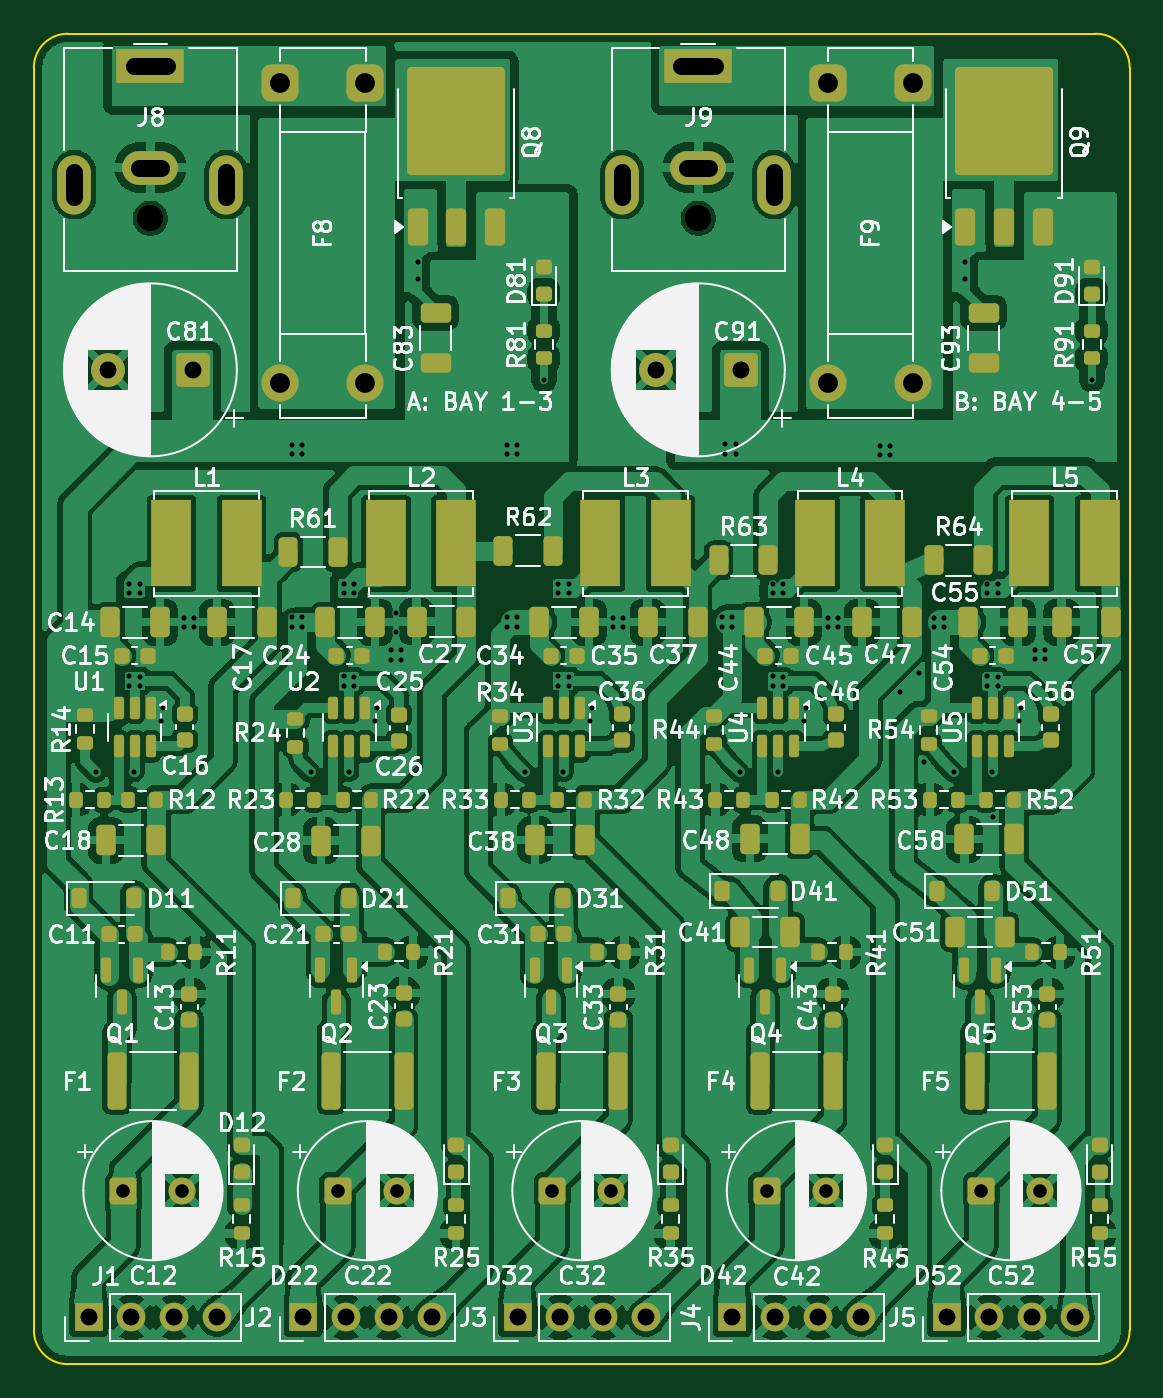
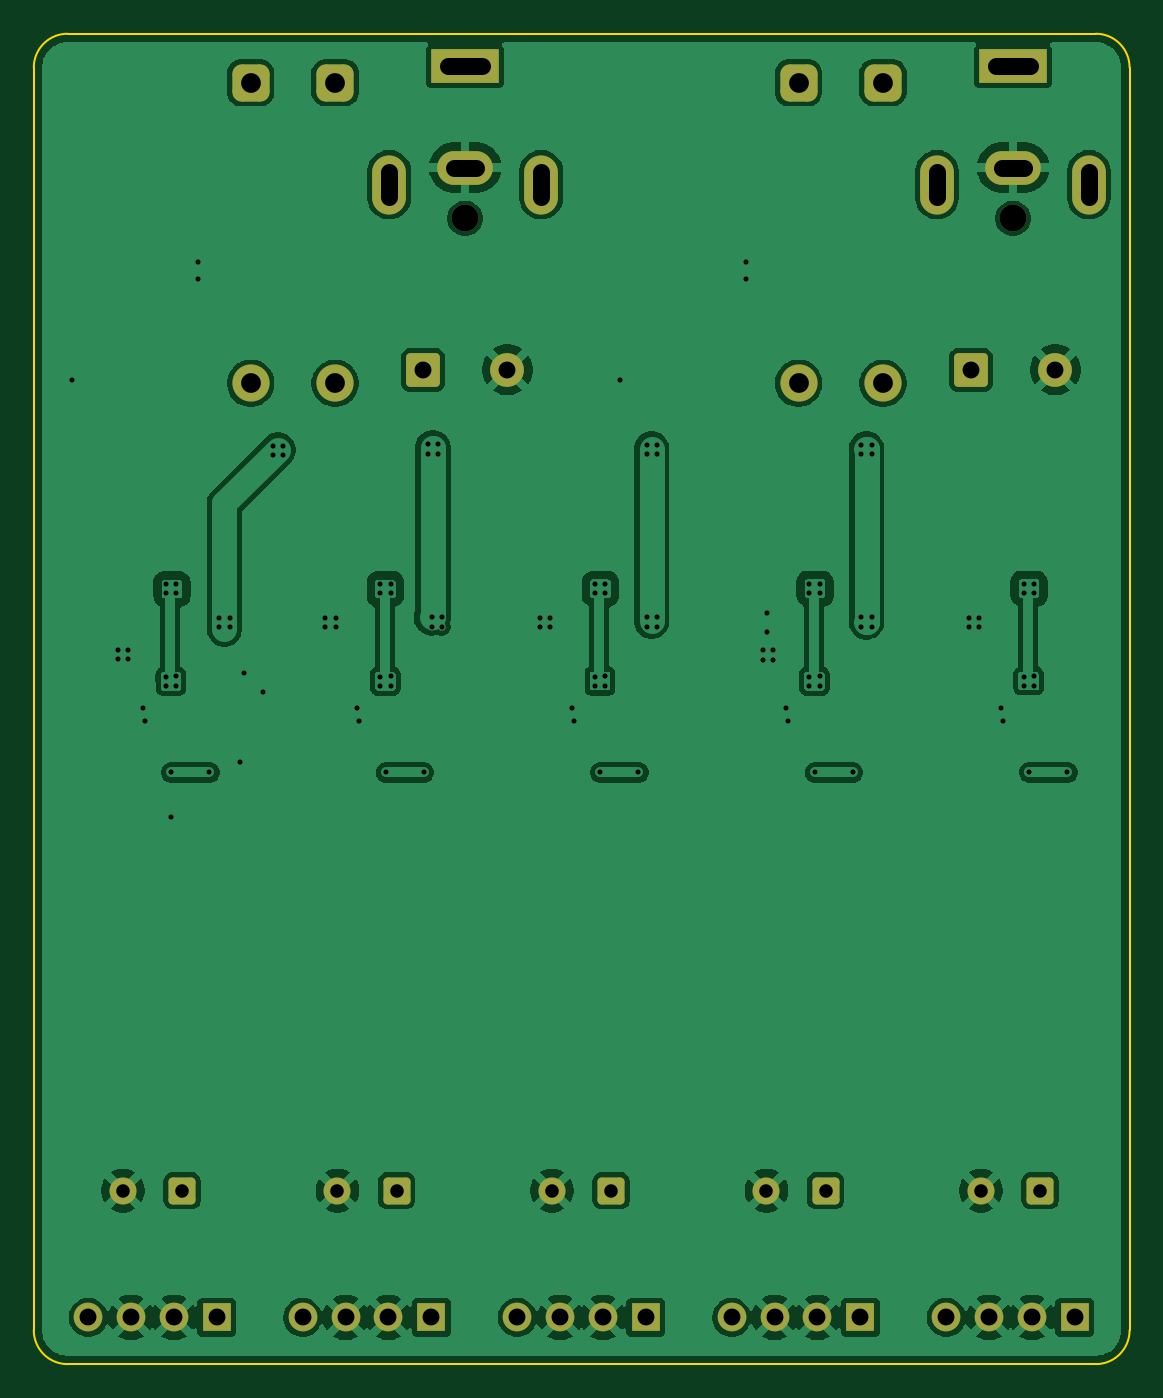
Circuit board: 11 layer files. Board 64.9 x 78.8 mm.
- bottom_copper: sata_psu-B_Cu.gbl (126005 bytes)
- bottom_mask: sata_psu-B_Mask.gbs (3226 bytes)
- paste: sata_psu-B_Paste.gbp (451 bytes)
- bottom_silk: sata_psu-B_Silkscreen.gbo (452 bytes)
- outline: sata_psu-Edge_Cuts.gm1 (975 bytes)
- top_copper: sata_psu-F_Cu.gtl (327157 bytes)
- top_mask: sata_psu-F_Mask.gts (12955 bytes)
- paste: sata_psu-F_Paste.gtp (10844 bytes)
- top_silk: sata_psu-F_Silkscreen.gto (260364 bytes)
- drill: sata_psu-NPTH.drl (360 bytes)
- drill: sata_psu-PTH.drl (3106 bytes)

=== bottom_copper: sata_psu-B_Cu.gbl (126005 bytes, source omitted) ===
=== bottom_mask: sata_psu-B_Mask.gbs ===
%TF.GenerationSoftware,KiCad,Pcbnew,9.0.3*%
%TF.CreationDate,2026-11-10T22:40:44+01:00*%
%TF.ProjectId,sata_psu,73617461-5f70-4737-952e-6b696361645f,rev?*%
%TF.SameCoordinates,Original*%
%TF.FileFunction,Soldermask,Bot*%
%TF.FilePolarity,Negative*%
%FSLAX46Y46*%
G04 Gerber Fmt 4.6, Leading zero omitted, Abs format (unit mm)*
G04 Created by KiCad (PCBNEW 9.0.3) date 2026-11-10 22:40:44*
%MOMM*%
%LPD*%
G01*
G04 APERTURE LIST*
G04 Aperture macros list*
%AMRoundRect*
0 Rectangle with rounded corners*
0 $1 Rounding radius*
0 $2 $3 $4 $5 $6 $7 $8 $9 X,Y pos of 4 corners*
0 Add a 4 corners polygon primitive as box body*
4,1,4,$2,$3,$4,$5,$6,$7,$8,$9,$2,$3,0*
0 Add four circle primitives for the rounded corners*
1,1,$1+$1,$2,$3*
1,1,$1+$1,$4,$5*
1,1,$1+$1,$6,$7*
1,1,$1+$1,$8,$9*
0 Add four rect primitives between the rounded corners*
20,1,$1+$1,$2,$3,$4,$5,0*
20,1,$1+$1,$4,$5,$6,$7,0*
20,1,$1+$1,$6,$7,$8,$9,0*
20,1,$1+$1,$8,$9,$2,$3,0*%
G04 Aperture macros list end*
%ADD10RoundRect,0.250000X-0.550000X-0.550000X0.550000X-0.550000X0.550000X0.550000X-0.550000X0.550000X0*%
%ADD11C,1.600000*%
%ADD12R,1.700000X1.700000*%
%ADD13C,1.700000*%
%ADD14RoundRect,0.550000X-0.550000X0.550000X-0.550000X-0.550000X0.550000X-0.550000X0.550000X0.550000X0*%
%ADD15C,2.200000*%
%ADD16RoundRect,0.250000X0.750000X0.750000X-0.750000X0.750000X-0.750000X-0.750000X0.750000X-0.750000X0*%
%ADD17C,2.000000*%
%ADD18R,4.000000X2.000000*%
%ADD19O,3.300000X2.000000*%
%ADD20O,2.000000X3.500000*%
G04 APERTURE END LIST*
D10*
%TO.C,C52*%
X86400000Y-95700000D03*
D11*
X89900000Y-95700000D03*
%TD*%
D10*
%TO.C,C32*%
X61000000Y-95700000D03*
D11*
X64500000Y-95700000D03*
%TD*%
D12*
%TO.C,J2*%
X46240000Y-103200000D03*
D13*
X48780000Y-103200000D03*
X51320000Y-103200000D03*
X53860000Y-103200000D03*
%TD*%
D10*
%TO.C,C42*%
X73700000Y-95700000D03*
D11*
X77200000Y-95700000D03*
%TD*%
D14*
%TO.C,F9*%
X82340000Y-30099999D03*
X77340000Y-30099999D03*
D15*
X82340000Y-47899999D03*
X77340000Y-47899999D03*
%TD*%
D16*
%TO.C,C91*%
X72140000Y-47099999D03*
D17*
X67140000Y-47099999D03*
%TD*%
D12*
%TO.C,J4*%
X71640000Y-103200000D03*
D13*
X74180000Y-103200000D03*
X76720000Y-103200000D03*
X79260000Y-103200000D03*
%TD*%
D11*
%TO.C,J9*%
X69640000Y-38130000D03*
D18*
X69640000Y-29130000D03*
D19*
X69640000Y-35130000D03*
D20*
X65140000Y-36130000D03*
X74140000Y-36130000D03*
%TD*%
D14*
%TO.C,F8*%
X49900000Y-30099999D03*
X44900000Y-30099999D03*
D15*
X49900000Y-47899999D03*
X44900000Y-47899999D03*
%TD*%
D12*
%TO.C,J1*%
X33540000Y-103200000D03*
D13*
X36080000Y-103200000D03*
X38620000Y-103200000D03*
X41160000Y-103200000D03*
%TD*%
D10*
%TO.C,C12*%
X35600000Y-95700000D03*
D11*
X39100000Y-95700000D03*
%TD*%
%TO.C,J8*%
X37200000Y-38130000D03*
D18*
X37200000Y-29130000D03*
D19*
X37200000Y-35130000D03*
D20*
X32700000Y-36130000D03*
X41700000Y-36130000D03*
%TD*%
D16*
%TO.C,C81*%
X39700000Y-47099999D03*
D17*
X34700000Y-47099999D03*
%TD*%
D12*
%TO.C,J5*%
X84340000Y-103200000D03*
D13*
X86880000Y-103200000D03*
X89420000Y-103200000D03*
X91960000Y-103200000D03*
%TD*%
D12*
%TO.C,J3*%
X58940000Y-103200000D03*
D13*
X61480000Y-103200000D03*
X64020000Y-103200000D03*
X66560000Y-103200000D03*
%TD*%
D10*
%TO.C,C22*%
X48300000Y-95700000D03*
D11*
X51800000Y-95700000D03*
%TD*%
M02*

=== paste: sata_psu-B_Paste.gbp ===
%TF.GenerationSoftware,KiCad,Pcbnew,9.0.3*%
%TF.CreationDate,2026-11-10T22:40:44+01:00*%
%TF.ProjectId,sata_psu,73617461-5f70-4737-952e-6b696361645f,rev?*%
%TF.SameCoordinates,Original*%
%TF.FileFunction,Paste,Bot*%
%TF.FilePolarity,Positive*%
%FSLAX46Y46*%
G04 Gerber Fmt 4.6, Leading zero omitted, Abs format (unit mm)*
G04 Created by KiCad (PCBNEW 9.0.3) date 2026-11-10 22:40:44*
%MOMM*%
%LPD*%
G01*
G04 APERTURE LIST*
G04 APERTURE END LIST*
M02*

=== bottom_silk: sata_psu-B_Silkscreen.gbo ===
%TF.GenerationSoftware,KiCad,Pcbnew,9.0.3*%
%TF.CreationDate,2026-11-10T22:40:44+01:00*%
%TF.ProjectId,sata_psu,73617461-5f70-4737-952e-6b696361645f,rev?*%
%TF.SameCoordinates,Original*%
%TF.FileFunction,Legend,Bot*%
%TF.FilePolarity,Positive*%
%FSLAX46Y46*%
G04 Gerber Fmt 4.6, Leading zero omitted, Abs format (unit mm)*
G04 Created by KiCad (PCBNEW 9.0.3) date 2026-11-10 22:40:44*
%MOMM*%
%LPD*%
G01*
G04 APERTURE LIST*
G04 APERTURE END LIST*
M02*

=== outline: sata_psu-Edge_Cuts.gm1 ===
%TF.GenerationSoftware,KiCad,Pcbnew,9.0.3*%
%TF.CreationDate,2026-11-10T22:40:44+01:00*%
%TF.ProjectId,sata_psu,73617461-5f70-4737-952e-6b696361645f,rev?*%
%TF.SameCoordinates,Original*%
%TF.FileFunction,Profile,NP*%
%FSLAX46Y46*%
G04 Gerber Fmt 4.6, Leading zero omitted, Abs format (unit mm)*
G04 Created by KiCad (PCBNEW 9.0.3) date 2026-11-10 22:40:44*
%MOMM*%
%LPD*%
G01*
G04 APERTURE LIST*
%TA.AperFunction,Profile*%
%ADD10C,0.100000*%
%TD*%
G04 APERTURE END LIST*
D10*
X32300000Y-27200000D02*
X93180000Y-27200000D01*
X93180000Y-105970000D02*
X32300000Y-105970000D01*
X95180000Y-103970000D02*
G75*
G02*
X93180000Y-105970000I-2000000J0D01*
G01*
X30300000Y-103970000D02*
X30300000Y-29200000D01*
X95180000Y-29200000D02*
X95180000Y-103970000D01*
X32300000Y-105970000D02*
G75*
G02*
X30300000Y-103970000I0J2000000D01*
G01*
X93180000Y-27200000D02*
G75*
G02*
X95180000Y-29200000I0J-2000000D01*
G01*
X30300000Y-29200000D02*
G75*
G02*
X32300000Y-27200000I2000000J0D01*
G01*
M02*

=== top_copper: sata_psu-F_Cu.gtl (327157 bytes, source omitted) ===
=== top_mask: sata_psu-F_Mask.gts (12955 bytes, source omitted) ===
=== paste: sata_psu-F_Paste.gtp (10844 bytes, source omitted) ===
=== top_silk: sata_psu-F_Silkscreen.gto (260364 bytes, source omitted) ===
=== drill: sata_psu-NPTH.drl ===
M48
; DRILL file {KiCad 9.0.3} date 2026-11-10T22:40:45+0100
; FORMAT={-:-/ absolute / metric / decimal}
; #@! TF.CreationDate,2026-11-10T22:40:45+01:00
; #@! TF.GenerationSoftware,Kicad,Pcbnew,9.0.3
; #@! TF.FileFunction,NonPlated,1,2,NPTH
FMAT,2
METRIC
; #@! TA.AperFunction,NonPlated,NPTH,ComponentDrill
T1C1.600
%
G90
G05
T1
X37.2Y-38.13
X69.64Y-38.13
M30

=== drill: sata_psu-PTH.drl ===
M48
; DRILL file {KiCad 9.0.3} date 2026-11-10T22:40:45+0100
; FORMAT={-:-/ absolute / metric / decimal}
; #@! TF.CreationDate,2026-11-10T22:40:45+01:00
; #@! TF.GenerationSoftware,Kicad,Pcbnew,9.0.3
; #@! TF.FileFunction,Plated,1,2,PTH
FMAT,2
METRIC
; #@! TA.AperFunction,Plated,PTH,ViaDrill
T1C0.300
; #@! TA.AperFunction,Plated,PTH,ComponentDrill
T2C0.800
; #@! TA.AperFunction,Plated,PTH,ComponentDrill
T3C1.000
; #@! TA.AperFunction,Plated,PTH,ComponentDrill
T4C1.170
%
G90
G05
T1
X33.98Y-70.94
X35.95Y-59.76
X35.95Y-60.33
X35.95Y-65.255
X35.95Y-65.825
X36.25Y-70.92
X36.56Y-59.765
X36.56Y-60.325
X36.56Y-65.26
X36.56Y-65.82
X37.822Y-67.912
X37.922Y-67.112
X39.2Y-61.785
X39.2Y-62.355
X39.81Y-61.79
X39.81Y-62.35
X45.57Y-51.525
X45.57Y-52.095
X45.57Y-61.755
X45.57Y-62.325
X46.18Y-51.53
X46.18Y-52.09
X46.18Y-61.76
X46.18Y-62.32
X46.68Y-70.94
X48.65Y-59.76
X48.65Y-60.33
X48.65Y-65.255
X48.65Y-65.825
X48.95Y-70.92
X49.26Y-59.765
X49.26Y-60.325
X49.26Y-65.26
X49.26Y-65.82
X50.523Y-67.912
X50.622Y-67.112
X51.42Y-63.7
X51.42Y-64.27
X51.74Y-62.643
X51.74Y-61.5
X52.03Y-63.705
X52.03Y-64.265
X53.02Y-40.7
X53.02Y-41.7
X58.29Y-51.525
X58.29Y-52.095
X58.29Y-61.74
X58.29Y-62.31
X58.9Y-51.53
X58.9Y-52.09
X58.9Y-61.745
X58.9Y-62.305
X59.38Y-70.94
X60.5Y-47.7
X61.35Y-59.76
X61.35Y-60.33
X61.35Y-65.255
X61.35Y-65.825
X61.65Y-70.92
X61.96Y-59.765
X61.96Y-60.325
X61.96Y-65.26
X61.96Y-65.82
X63.222Y-67.912
X63.322Y-67.112
X64.6Y-61.785
X64.6Y-62.355
X65.21Y-61.79
X65.21Y-62.35
X71.02Y-61.755
X71.02Y-62.325
X71.25Y-51.495
X71.25Y-52.065
X71.63Y-61.76
X71.63Y-62.32
X71.86Y-51.5
X71.86Y-52.06
X72.08Y-70.94
X74.05Y-59.76
X74.05Y-60.33
X74.05Y-65.255
X74.05Y-65.825
X74.35Y-70.92
X74.66Y-59.765
X74.66Y-60.325
X74.66Y-65.26
X74.66Y-65.82
X75.922Y-67.912
X76.022Y-67.112
X77.3Y-61.785
X77.3Y-62.355
X77.91Y-61.79
X77.91Y-62.35
X80.4Y-51.585
X80.4Y-52.155
X81.01Y-51.59
X81.01Y-52.15
X81.611Y-66.172
X82.71Y-65.072
X82.975Y-70.296
X83.58Y-61.775
X83.58Y-62.345
X84.19Y-61.78
X84.19Y-62.34
X84.78Y-70.94
X85.46Y-40.7
X85.46Y-41.7
X86.75Y-59.76
X86.75Y-60.33
X86.75Y-65.255
X86.75Y-65.825
X87.05Y-70.92
X87.075Y-73.596
X87.36Y-59.765
X87.36Y-60.325
X87.36Y-65.26
X87.36Y-65.82
X88.623Y-67.912
X88.722Y-67.112
X89.58Y-63.66
X89.58Y-64.23
X90.19Y-63.665
X90.19Y-64.225
X92.94Y-47.7
T2
X35.6Y-95.7
X39.1Y-95.7
X48.3Y-95.7
X51.8Y-95.7
X61.0Y-95.7
X64.5Y-95.7
X73.7Y-95.7
X77.2Y-95.7
X86.4Y-95.7
X89.9Y-95.7
T3
X33.54Y-103.2
X34.7Y-47.1
X36.08Y-103.2
X38.62Y-103.2
X39.7Y-47.1
X41.16Y-103.2
X46.24Y-103.2
X48.78Y-103.2
X51.32Y-103.2
X53.86Y-103.2
X58.94Y-103.2
X61.48Y-103.2
X64.02Y-103.2
X66.56Y-103.2
X67.14Y-47.1
X71.64Y-103.2
X72.14Y-47.1
X74.18Y-103.2
X76.72Y-103.2
X79.26Y-103.2
X84.34Y-103.2
X86.88Y-103.2
X89.42Y-103.2
X91.96Y-103.2
T4
X44.9Y-30.1
X44.9Y-47.9
X49.9Y-30.1
X49.9Y-47.9
X77.34Y-30.1
X77.34Y-47.9
X82.34Y-30.1
X82.34Y-47.9
T3
X32.7Y-35.38G85X32.7Y-36.88
G05
X36.2Y-29.13G85X38.2Y-29.13
G05
X36.55Y-35.13G85X37.85Y-35.13
G05
X41.7Y-35.38G85X41.7Y-36.88
G05
X65.14Y-35.38G85X65.14Y-36.88
G05
X68.64Y-29.13G85X70.64Y-29.13
G05
X68.99Y-35.13G85X70.29Y-35.13
G05
X74.14Y-35.38G85X74.14Y-36.88
G05
M30
